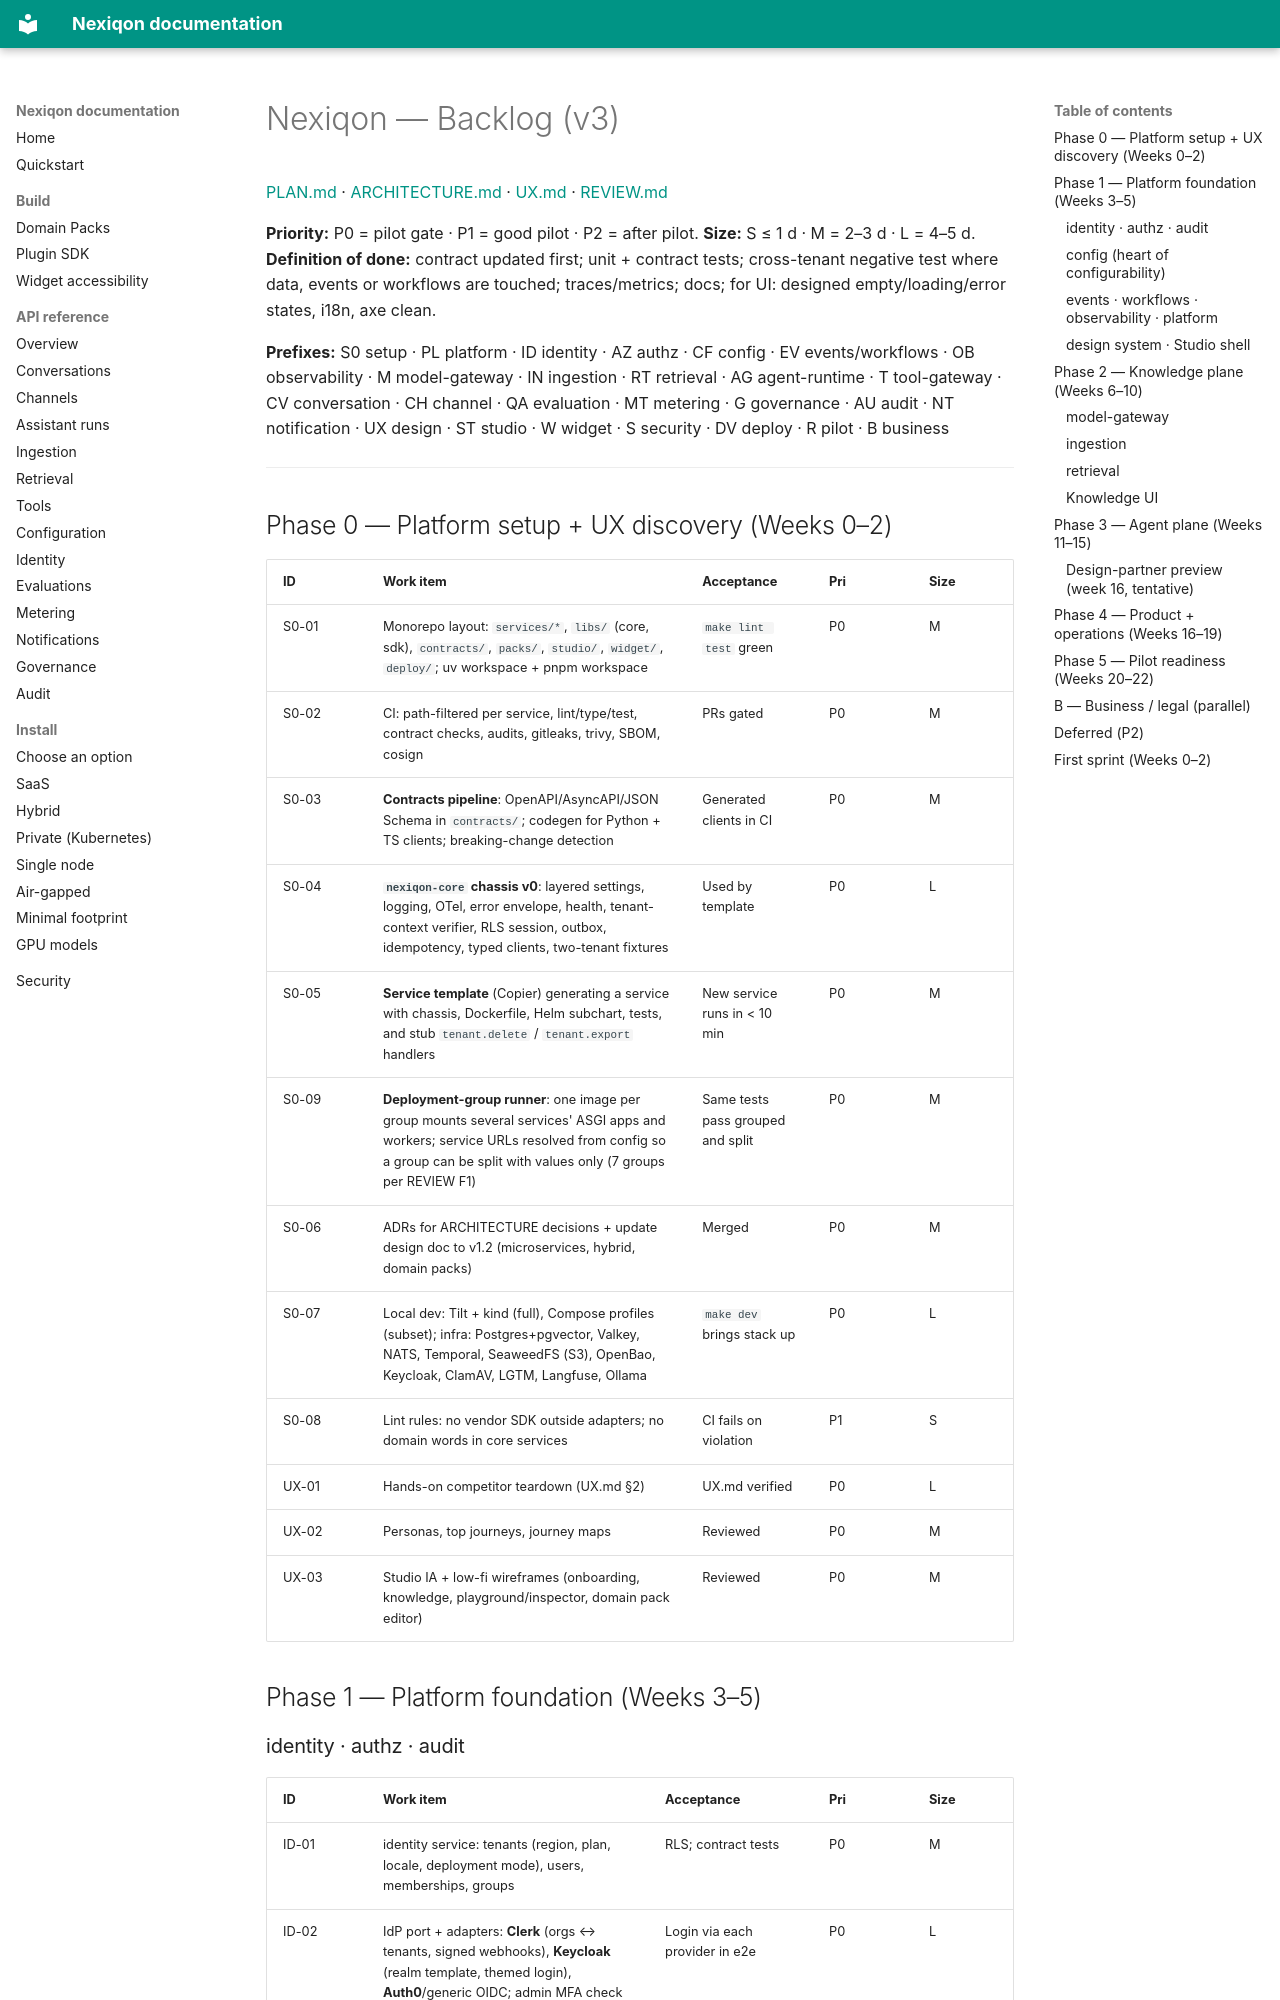

repository: aanaruna78/Nexiqon · page: plan/BACKLOG/index.html · generator: mkdocs

# Nexiqon — Backlog (v3)

[PLAN.md](PLAN.md) · [ARCHITECTURE.md](ARCHITECTURE.md) · [UX.md](UX.md) · [REVIEW.md](REVIEW.md)

**Priority:** P0 = pilot gate · P1 = good pilot · P2 = after pilot. **Size:** S ≤ 1 d · M = 2–3 d · L = 4–5 d.
**Definition of done:** contract updated first; unit + contract tests; cross-tenant negative test where data,
events or workflows are touched; traces/metrics; docs; for UI: designed empty/loading/error states, i18n, axe clean.

**Prefixes:** S0 setup · PL platform · ID identity · AZ authz · CF config · EV events/workflows · OB observability ·
M model-gateway · IN ingestion · RT retrieval · AG agent-runtime · T tool-gateway · CV conversation · CH channel ·
QA evaluation · MT metering · G governance · AU audit · NT notification · UX design · ST studio · W widget ·
S security · DV deploy · R pilot · B business

---

## Phase 0 — Platform setup + UX discovery (Weeks 0–2)

| ID | Work item | Acceptance | Pri | Size |
|---|---|---|---|---|
| S0-01 | Monorepo layout: `services/*`, `libs/` (core, sdk), `contracts/`, `packs/`, `studio/`, `widget/`, `deploy/`; uv workspace + pnpm workspace | `make lint test` green | P0 | M |
| S0-02 | CI: path-filtered per service, lint/type/test, contract checks, audits, gitleaks, trivy, SBOM, cosign | PRs gated | P0 | M |
| S0-03 | **Contracts pipeline**: OpenAPI/AsyncAPI/JSON Schema in `contracts/`; codegen for Python + TS clients; breaking-change detection | Generated clients in CI | P0 | M |
| S0-04 | **`nexiqon-core` chassis v0**: layered settings, logging, OTel, error envelope, health, tenant-context verifier, RLS session, outbox, idempotency, typed clients, two-tenant fixtures | Used by template | P0 | L |
| S0-05 | **Service template** (Copier) generating a service with chassis, Dockerfile, Helm subchart, tests, and stub `tenant.delete` / `tenant.export` handlers | New service runs in < 10 min | P0 | M |
| S0-09 | **Deployment-group runner**: one image per group mounts several services' ASGI apps and workers; service URLs resolved from config so a group can be split with values only (7 groups per REVIEW F1) | Same tests pass grouped and split | P0 | M |
| S0-06 | ADRs for ARCHITECTURE decisions + update design doc to v1.2 (microservices, hybrid, domain packs) | Merged | P0 | M |
| S0-07 | Local dev: Tilt + kind (full), Compose profiles (subset); infra: Postgres+pgvector, Valkey, NATS, Temporal, SeaweedFS (S3), OpenBao, Keycloak, ClamAV, LGTM, Langfuse, Ollama | `make dev` brings stack up | P0 | L |
| S0-08 | Lint rules: no vendor SDK outside adapters; no domain words in core services | CI fails on violation | P1 | S |
| UX-01 | Hands-on competitor teardown (UX.md §2) | UX.md verified | P0 | L |
| UX-02 | Personas, top journeys, journey maps | Reviewed | P0 | M |
| UX-03 | Studio IA + low-fi wireframes (onboarding, knowledge, playground/inspector, domain pack editor) | Reviewed | P0 | M |

## Phase 1 — Platform foundation (Weeks 3–5)
